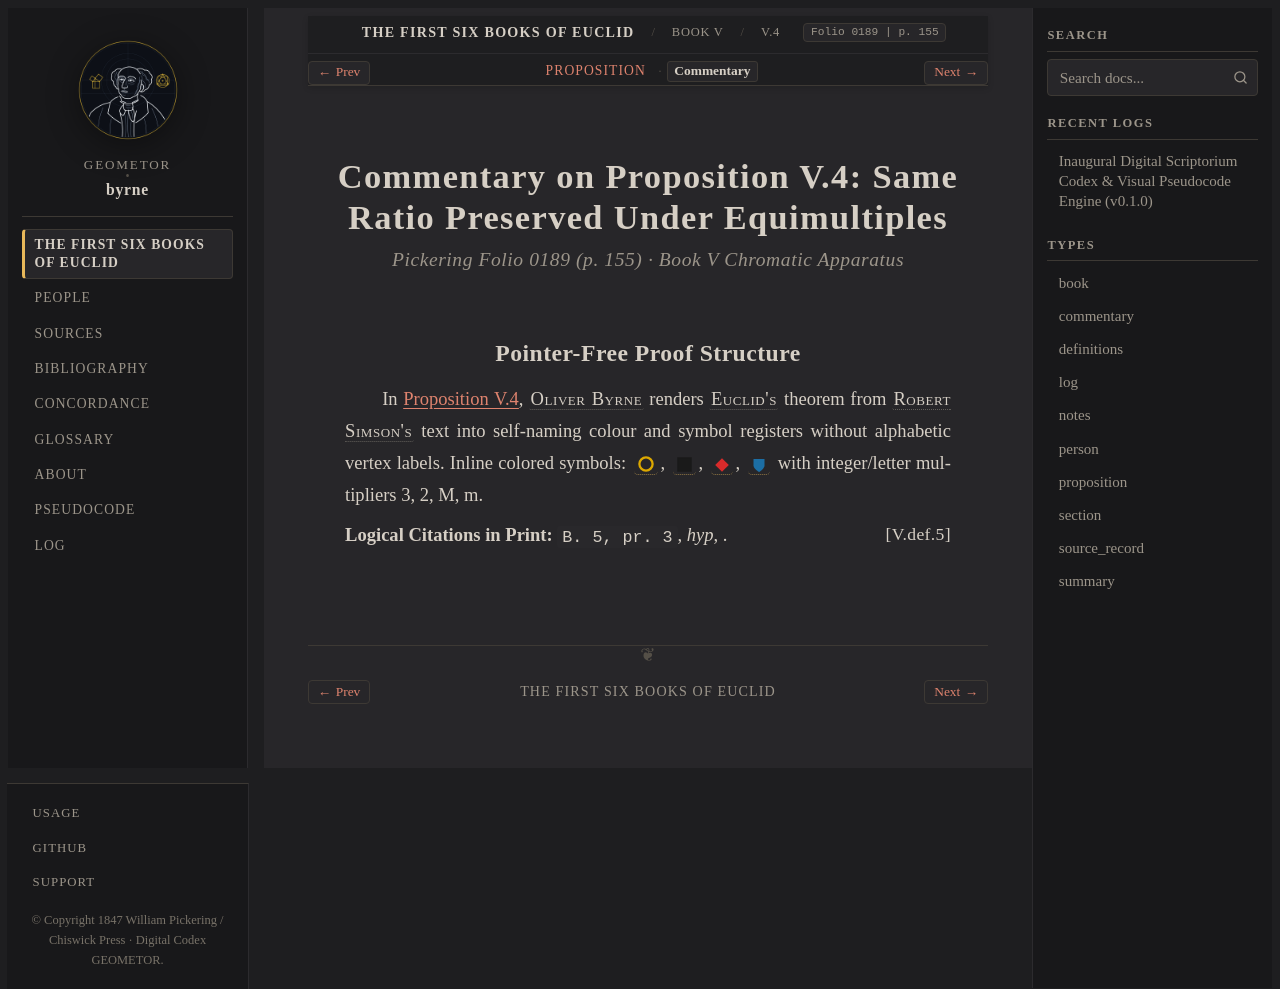

repository: geometor/byrne · page: coloured_euclid/book-v/04/commentary.html · generator: sphinx

:canonical_id: V.4.commentary
:book: V
:proposition: 4
:order: 4
:type: commentary
:title: Commentary — Proposition V.4
:folio: 0189
:page: 155

.. _byrne-v-4-commentary:

.. folio:: 0189
   :page: 155

Commentary on Proposition V.4: Same Ratio Preserved Under Equimultiples
=======================================================================

.. rubric:: Pickering Folio 0189 (p. 155) · Book V Chromatic Apparatus

Pointer-Free Proof Structure
----------------------------

In :ref:`Proposition V.4 <byrne-v-4>`, :person:`Oliver Byrne <byrne>` renders :person:`Euclid's <euclid>` theorem from :person:`Robert Simson's <simson>` text into self-naming colour and symbol registers without alphabetic vertex labels. Inline colored symbols: :byrne-circle:`yellow`, :byrne-sq:`black filled`, :byrne-mag:`red diamond`, :byrne-mag:`blue shield` with integer/letter multipliers 3, 2, M, m.

**Logical Citations in Print:** ``B. 5, pr. 3``, *hyp*, :just:`V.def.5`.
